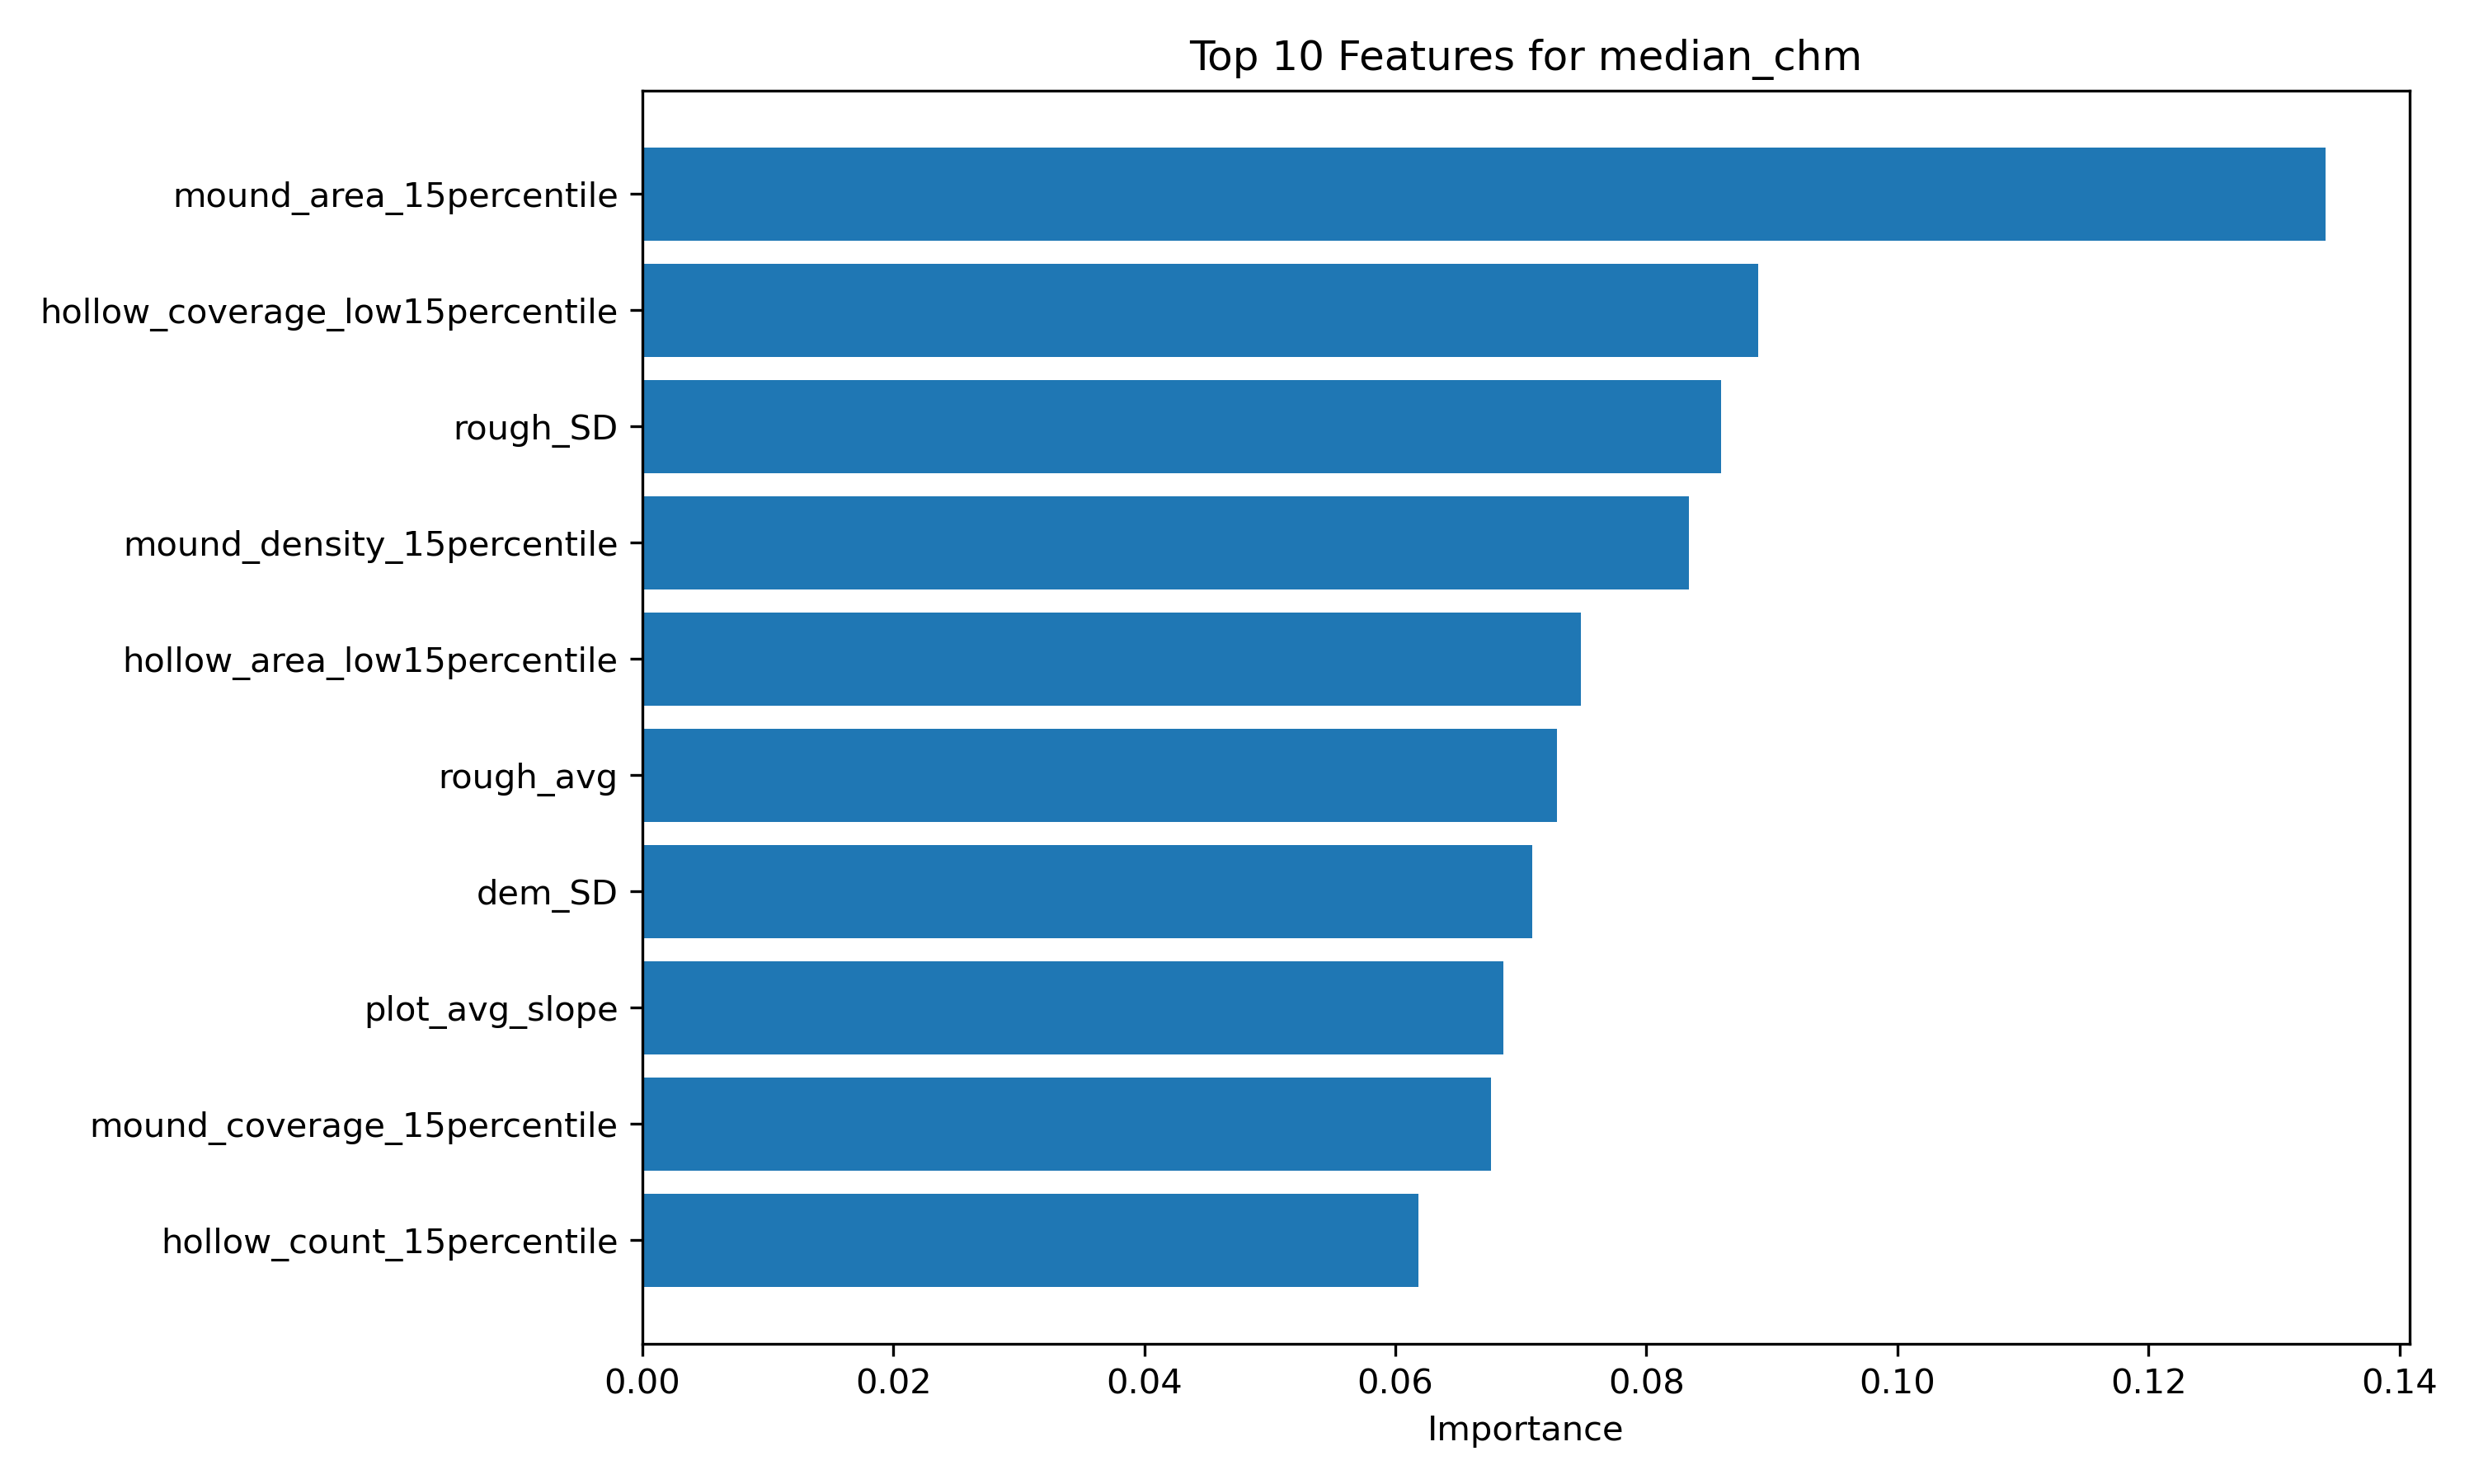

Data behind this chart, as committed beside it:
feature, importance
mound_area_15percentile, 0.1341
hollow_coverage_low15percentile, 0.08889
rough_SD, 0.08596
mound_density_15percentile, 0.08341
hollow_area_low15percentile, 0.07479
rough_avg, 0.07287
dem_SD, 0.07087
plot_avg_slope, 0.06863
mound_coverage_15percentile, 0.06763
hollow_count_15percentile, 0.06181
